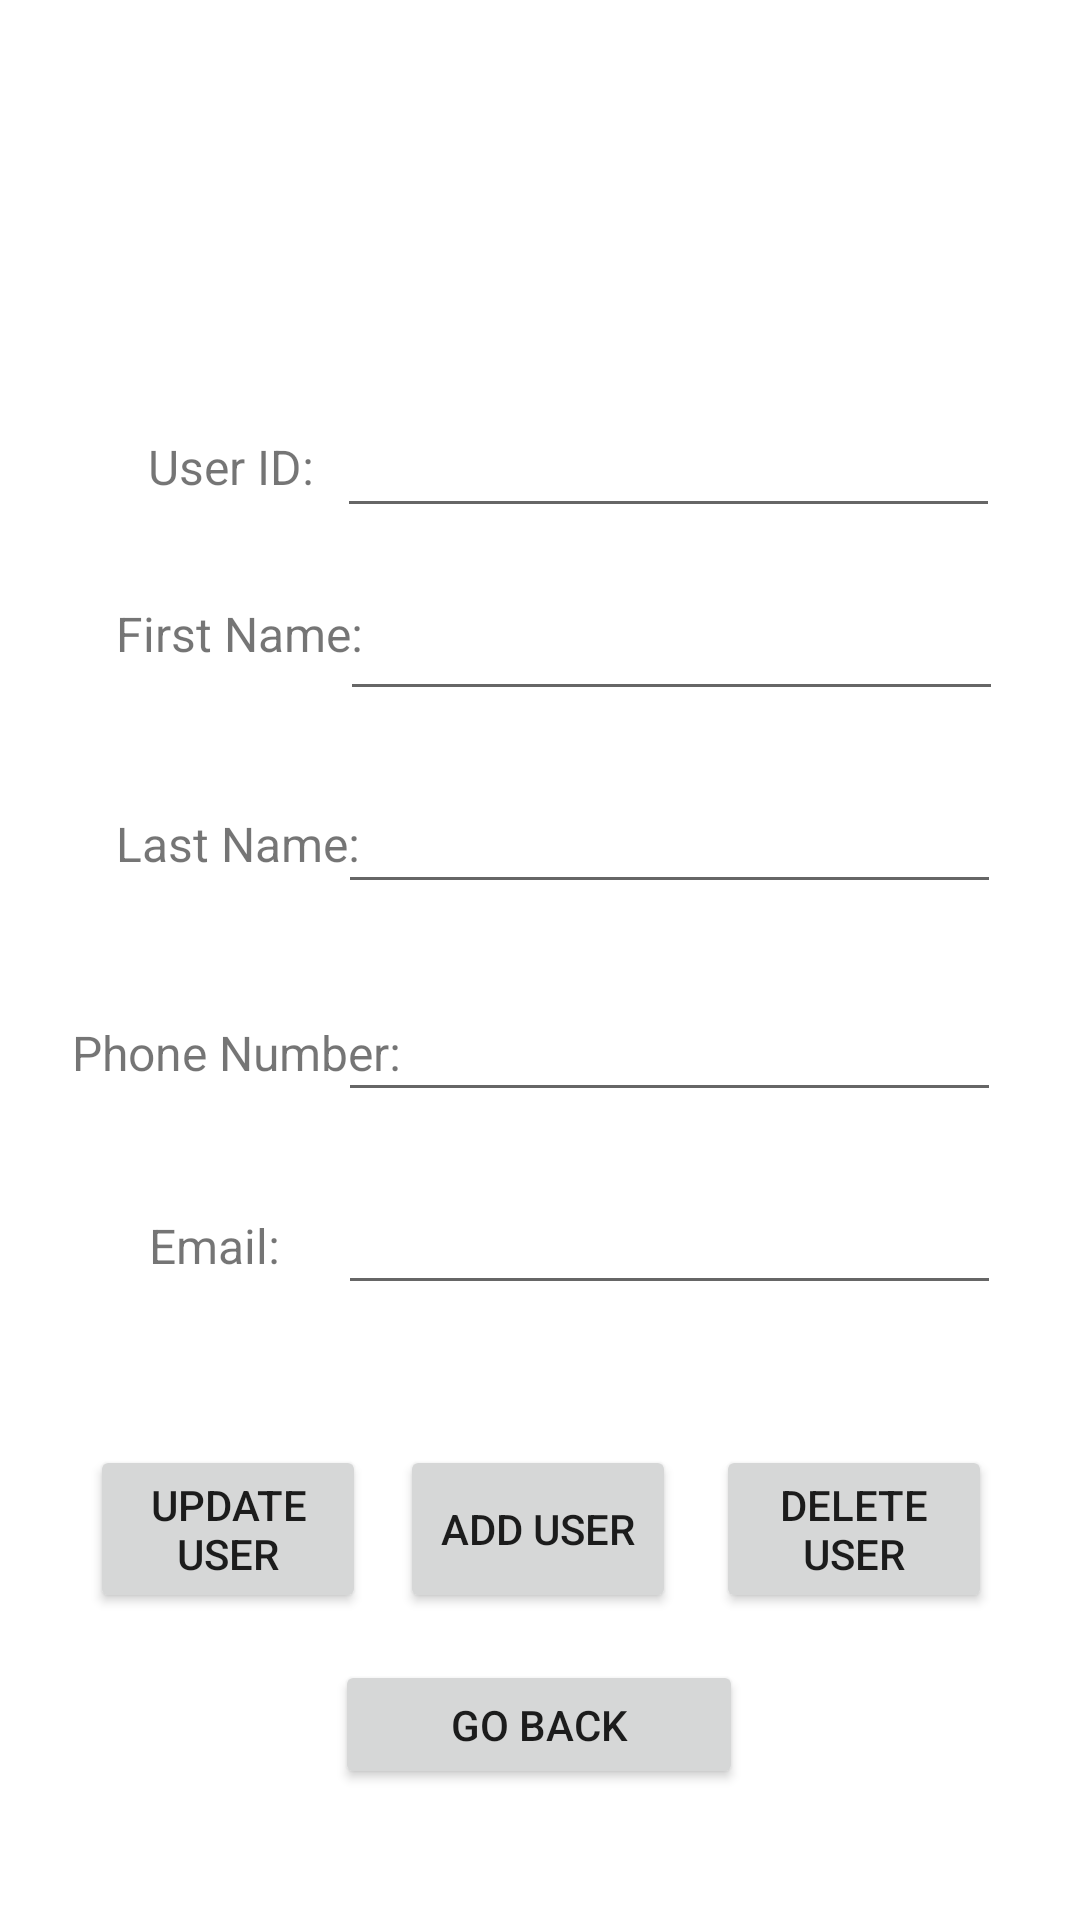

Android layout source for this screen:
<!-- AndroidManifest.xml: application theme Theme.Raneem191022 -->
<!-- res/layout/activity_second.xml -->
<?xml version="1.0" encoding="utf-8"?>
<androidx.constraintlayout.widget.ConstraintLayout
    xmlns:android="http://schemas.android.com/apk/res/android"
    xmlns:tools="http://schemas.android.com/tools"
    xmlns:app="http://schemas.android.com/apk/res-auto"
    android:layout_width="match_parent"
    android:layout_height="match_parent"
    tools:context=".SecondActivity">

    <TextView
        android:id="@+id/mail2"
        android:layout_width="wrap_content"
        android:layout_height="wrap_content"
        android:text="Email:"
        android:textSize="16sp"
        app:layout_constraintBottom_toBottomOf="parent"
        app:layout_constraintEnd_toEndOf="parent"
        app:layout_constraintHorizontal_bias="0.157"
        app:layout_constraintStart_toStartOf="parent"
        app:layout_constraintTop_toTopOf="parent"
        app:layout_constraintVertical_bias="0.654" />

    <TextView
        android:id="@+id/phone2"
        android:layout_width="wrap_content"
        android:layout_height="wrap_content"
        android:text="Phone Number:"
        android:textSize="16sp"
        app:layout_constraintBottom_toBottomOf="parent"
        app:layout_constraintEnd_toEndOf="parent"
        app:layout_constraintHorizontal_bias="0.096"
        app:layout_constraintStart_toStartOf="parent"
        app:layout_constraintTop_toTopOf="parent"
        app:layout_constraintVertical_bias="0.55" />

    <TextView
        android:id="@+id/last2"
        android:layout_width="wrap_content"
        android:layout_height="wrap_content"
        android:text="Last Name:"
        android:textSize="16sp"
        app:layout_constraintBottom_toBottomOf="parent"
        app:layout_constraintEnd_toEndOf="parent"
        app:layout_constraintHorizontal_bias="0.139"
        app:layout_constraintStart_toStartOf="parent"
        app:layout_constraintTop_toTopOf="parent"
        app:layout_constraintVertical_bias="0.437" />

    <TextView
        android:id="@+id/name2"
        android:layout_width="wrap_content"
        android:layout_height="wrap_content"
        android:text="First Name:"
        android:textSize="16sp"
        app:layout_constraintBottom_toBottomOf="parent"
        app:layout_constraintEnd_toEndOf="parent"
        app:layout_constraintHorizontal_bias="0.139"
        app:layout_constraintStart_toStartOf="parent"
        app:layout_constraintTop_toTopOf="parent"
        app:layout_constraintVertical_bias="0.324" />

    <TextView
        android:id="@+id/userID2"
        android:layout_width="wrap_content"
        android:layout_height="wrap_content"
        android:text="User ID:"
        android:textSize="16sp"
        app:layout_constraintBottom_toBottomOf="parent"
        app:layout_constraintEnd_toEndOf="parent"
        app:layout_constraintHorizontal_bias="0.162"
        app:layout_constraintStart_toStartOf="parent"
        app:layout_constraintTop_toTopOf="parent"
        app:layout_constraintVertical_bias="0.234" />

    <EditText
        android:id="@+id/insertFirst"
        android:layout_width="221dp"
        android:layout_height="32dp"
        android:ems="10"
        android:inputType="textPersonName"
        android:textSize="12sp"
        app:layout_constraintBottom_toBottomOf="parent"
        app:layout_constraintEnd_toEndOf="parent"
        app:layout_constraintHorizontal_bias="0.815"
        app:layout_constraintStart_toStartOf="parent"
        app:layout_constraintTop_toTopOf="parent"
        app:layout_constraintVertical_bias="0.337" />

    <EditText
        android:id="@+id/insertLast"
        android:layout_width="221dp"
        android:layout_height="32dp"
        android:ems="10"
        android:inputType="textPersonName"
        android:textSize="12sp"
        app:layout_constraintBottom_toBottomOf="parent"
        app:layout_constraintEnd_toEndOf="parent"
        app:layout_constraintHorizontal_bias="0.81"
        app:layout_constraintStart_toStartOf="parent"
        app:layout_constraintTop_toTopOf="parent"
        app:layout_constraintVertical_bias="0.443" />

    <EditText
        android:id="@+id/insertPhone"
        android:layout_width="221dp"
        android:layout_height="32dp"
        android:ems="10"
        android:inputType="textPersonName"
        android:textSize="12sp"
        app:layout_constraintBottom_toBottomOf="parent"
        app:layout_constraintEnd_toEndOf="parent"
        app:layout_constraintHorizontal_bias="0.81"
        app:layout_constraintStart_toStartOf="parent"
        app:layout_constraintTop_toTopOf="parent"
        app:layout_constraintVertical_bias="0.557" />

    <EditText
        android:id="@+id/insertId"
        android:layout_width="221dp"
        android:layout_height="32dp"
        android:ems="10"
        android:inputType="number"
        android:textSize="12sp"
        app:layout_constraintBottom_toBottomOf="parent"
        app:layout_constraintEnd_toEndOf="parent"
        app:layout_constraintHorizontal_bias="0.807"
        app:layout_constraintStart_toStartOf="parent"
        app:layout_constraintTop_toTopOf="parent"
        app:layout_constraintVertical_bias="0.237" />

    <EditText
        android:id="@+id/insertMail"
        android:layout_width="221dp"
        android:layout_height="32dp"
        android:ems="10"
        android:inputType="textEmailAddress"
        android:textSize="12sp"
        app:layout_constraintBottom_toBottomOf="parent"
        app:layout_constraintEnd_toEndOf="parent"
        app:layout_constraintHorizontal_bias="0.81"
        app:layout_constraintStart_toStartOf="parent"
        app:layout_constraintTop_toTopOf="parent"
        app:layout_constraintVertical_bias="0.663" />

    <Button
        android:id="@+id/addbtn"
        android:layout_width="92dp"
        android:layout_height="56dp"
        android:text="Add User"
        app:layout_constraintBottom_toBottomOf="parent"
        app:layout_constraintEnd_toEndOf="parent"
        app:layout_constraintHorizontal_bias="0.498"
        app:layout_constraintStart_toStartOf="parent"
        app:layout_constraintTop_toTopOf="parent"
        app:layout_constraintVertical_bias="0.825" />

    <Button
        android:id="@+id/backbtn"
        android:layout_width="136dp"
        android:layout_height="43dp"
        android:text="Go Back"
        app:layout_constraintBottom_toBottomOf="parent"
        app:layout_constraintEnd_toEndOf="parent"
        app:layout_constraintHorizontal_bias="0.498"
        app:layout_constraintStart_toStartOf="parent"
        app:layout_constraintTop_toTopOf="parent"
        app:layout_constraintVertical_bias="0.927" />

    <Button
        android:id="@+id/updatebtn"
        android:layout_width="92dp"
        android:layout_height="56dp"
        android:text="Update User"
        app:layout_constraintBottom_toBottomOf="parent"
        app:layout_constraintEnd_toEndOf="parent"
        app:layout_constraintHorizontal_bias="0.112"
        app:layout_constraintStart_toStartOf="parent"
        app:layout_constraintTop_toTopOf="parent"
        app:layout_constraintVertical_bias="0.825" />

    <Button
        android:id="@+id/deletebtn"
        android:layout_width="92dp"
        android:layout_height="56dp"
        android:text="Delete User"
        app:layout_constraintBottom_toBottomOf="parent"
        app:layout_constraintEnd_toEndOf="parent"
        app:layout_constraintHorizontal_bias="0.89"
        app:layout_constraintStart_toStartOf="parent"
        app:layout_constraintTop_toTopOf="parent"
        app:layout_constraintVertical_bias="0.825" />
</androidx.constraintlayout.widget.ConstraintLayout>
<!-- resources referenced by this layout -->
<resources>
  <style name="Theme.Raneem191022" parent="Theme.MaterialComponents.DayNight.DarkActionBar">
          
          <item name="colorPrimary">@color/purple_500</item>
          <item name="colorPrimaryVariant">@color/purple_700</item>
          <item name="colorOnPrimary">@color/white</item>
          
          <item name="colorSecondary">@color/teal_200</item>
          <item name="colorSecondaryVariant">@color/teal_700</item>
          <item name="colorOnSecondary">@color/black</item>
          
          <item name="android:statusBarColor" tools:targetApi="l">?attr/colorPrimaryVariant</item>
          
      </style>
  <!-- not gathered from this repository: default colours our renderer supplied (Android Studio template values) -->
  <color name="purple_500">#FF6200EE</color>
  <color name="purple_700">#FF3700B3</color>
  <color name="teal_200">#FF03DAC5</color>
  <color name="teal_700">#FF018786</color>
  <color name="black">#FF000000</color>
  <color name="white">#FFFFFFFF</color>
</resources>
